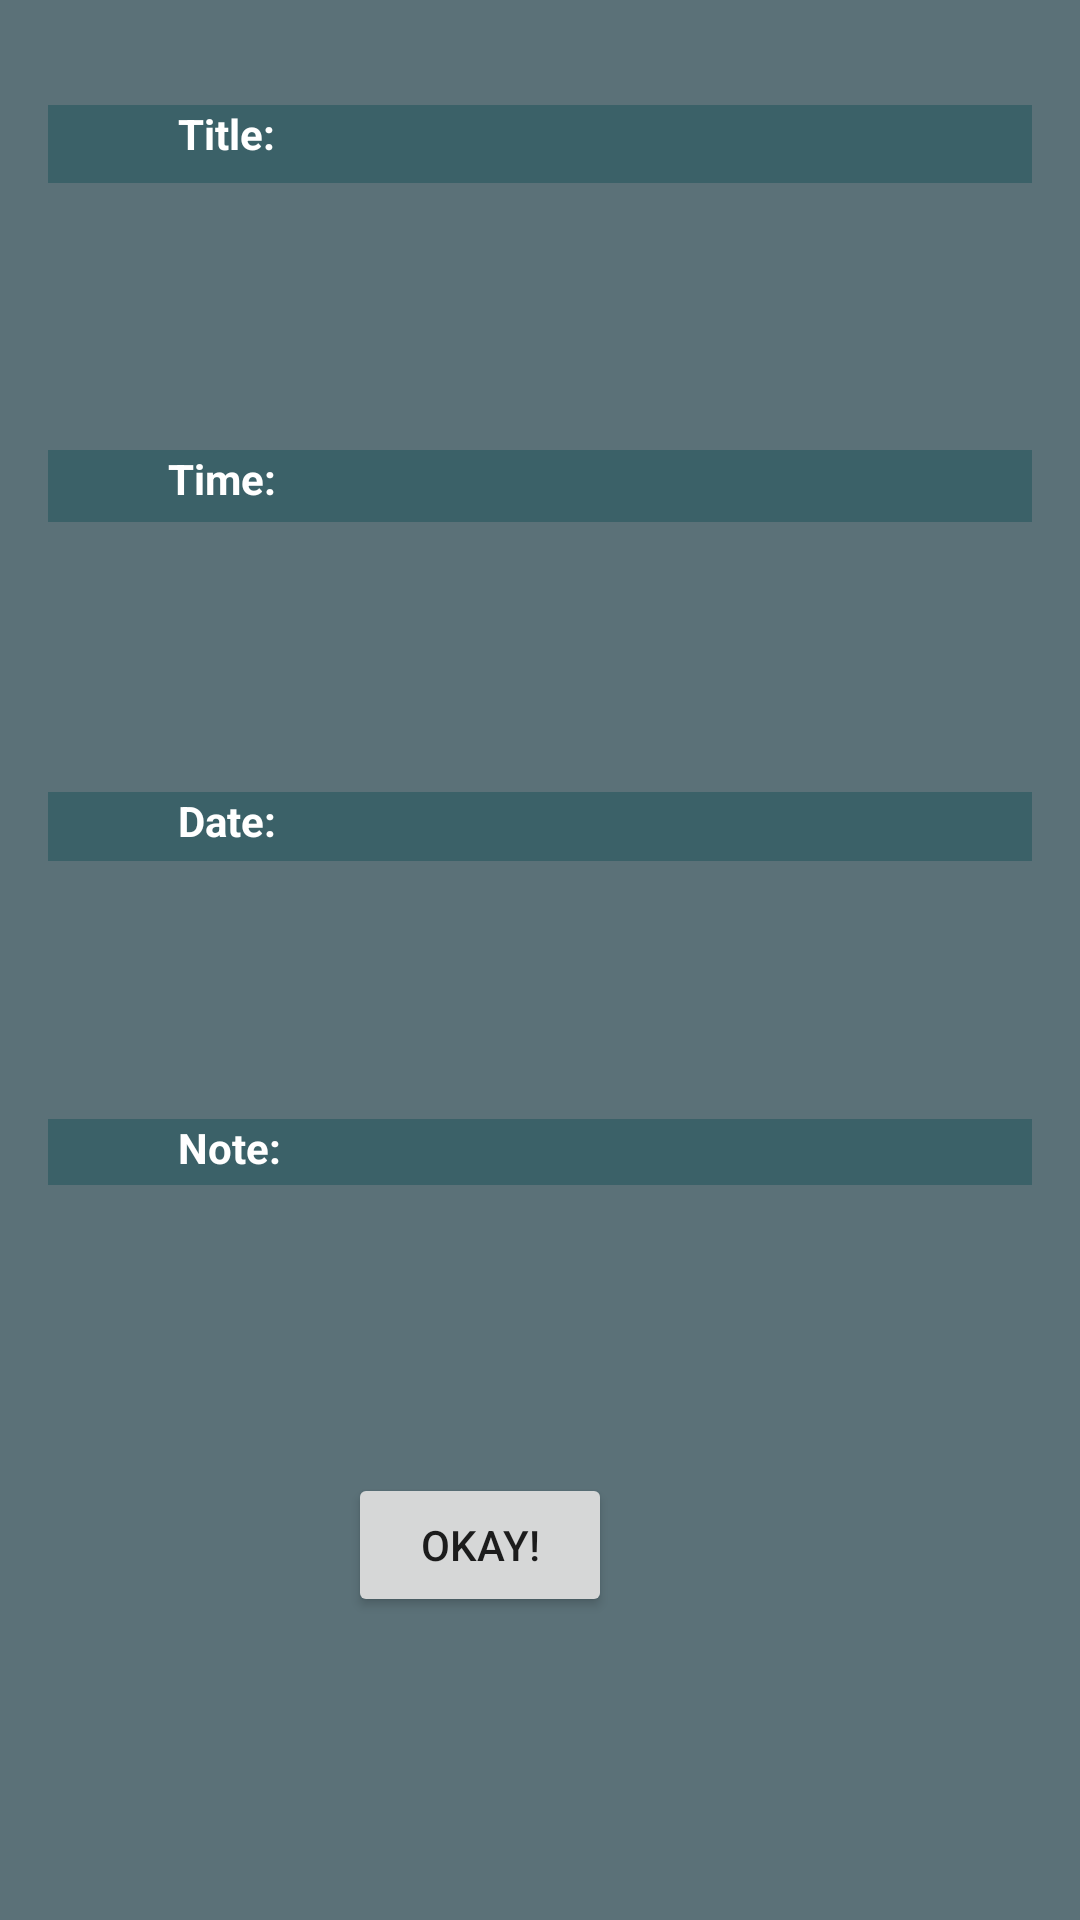

Reconstruct the res/layout file that produces this screen, plus the resources it refers to.
<!-- AndroidManifest.xml: application theme Theme.ReminderApp -->
<!-- res/layout/activity_reminder_view.xml -->
<?xml version="1.0" encoding="utf-8"?>
<androidx.constraintlayout.widget.ConstraintLayout xmlns:android="http://schemas.android.com/apk/res/android"
    xmlns:app="http://schemas.android.com/apk/res-auto"
    xmlns:tools="http://schemas.android.com/tools"
    android:layout_width="match_parent"
    android:layout_height="match_parent"
    tools:context=".ReminderView"
    android:background="#5B7178">



    <TextView
        android:id="@+id/titleTVLay"
        android:layout_width="0dp"
        android:layout_height="0dp"
        android:layout_marginEnd="7dp"
        android:layout_marginBottom="9dp"
        app:layout_constraintBottom_toTopOf="@+id/textView7"
        app:layout_constraintEnd_toEndOf="parent"
        app:layout_constraintStart_toStartOf="@+id/timeTVlay"
        app:layout_constraintTop_toBottomOf="@+id/textView10" />

    <TextView
        android:id="@+id/textView7"
        android:layout_width="0sp"
        android:layout_height="24dp"
        android:layout_marginStart="16dp"
        android:layout_marginEnd="16dp"
        android:background="#3B6168"
        android:text="            Time:"
        android:textColor="#FFFFFF"
        android:textStyle="bold"
        app:layout_constraintBottom_toTopOf="@+id/timeTVlay"
        app:layout_constraintEnd_toEndOf="parent"
        app:layout_constraintStart_toStartOf="parent"
        app:layout_constraintTop_toBottomOf="@+id/titleTVLay" />

    <TextView
        android:id="@+id/timeTVlay"
        android:layout_width="0dp"
        android:layout_height="0dp"
        android:layout_marginBottom="10dp"
        app:layout_constraintBottom_toTopOf="@+id/textView9"
        app:layout_constraintEnd_toEndOf="@+id/dateTVLay"
        app:layout_constraintStart_toStartOf="@+id/dateTVLay"
        app:layout_constraintTop_toBottomOf="@+id/textView7" />

    <TextView
        android:id="@+id/dateTVLay"
        android:layout_width="99dp"
        android:layout_height="0dp"
        android:layout_marginBottom="6dp"
        app:layout_constraintBottom_toTopOf="@+id/textView12"
        app:layout_constraintStart_toStartOf="@+id/noteTVLay"
        app:layout_constraintTop_toBottomOf="@+id/textView9" />

    <TextView
        android:id="@+id/textView12"
        android:layout_width="0dp"
        android:layout_height="22dp"
        android:layout_marginStart="16dp"
        android:layout_marginEnd="16dp"
        android:background="#3B6168"
        android:text="             Note:"
        android:textColor="#FFFFFF"
        android:textStyle="bold"
        app:layout_constraintBottom_toTopOf="@+id/noteTVLay"
        app:layout_constraintEnd_toEndOf="parent"
        app:layout_constraintHorizontal_bias="0.0"
        app:layout_constraintStart_toStartOf="parent"
        app:layout_constraintTop_toBottomOf="@+id/dateTVLay" />

    <TextView
        android:id="@+id/noteTVLay"
        android:layout_width="203dp"
        android:layout_height="86dp"
        android:layout_marginStart="66dp"
        android:layout_marginEnd="16dp"
        android:layout_marginBottom="10dp"
        app:layout_constraintBottom_toTopOf="@+id/okayB"
        app:layout_constraintEnd_toEndOf="parent"
        app:layout_constraintHorizontal_bias="1.0"
        app:layout_constraintStart_toStartOf="parent"
        app:layout_constraintTop_toBottomOf="@+id/textView12" />

    <TextView
        android:id="@+id/textView9"
        android:layout_width="0dp"
        android:layout_height="23dp"
        android:layout_marginStart="16dp"
        android:layout_marginEnd="16dp"
        android:background="#3B6168"
        android:text="             Date:"
        android:textColor="#FFFFFF"
        android:textStyle="bold"
        app:layout_constraintBottom_toTopOf="@+id/dateTVLay"
        app:layout_constraintEnd_toEndOf="parent"
        app:layout_constraintStart_toStartOf="parent"
        app:layout_constraintTop_toBottomOf="@+id/timeTVlay" />

    <TextView
        android:id="@+id/textView10"
        android:layout_width="0dp"
        android:layout_height="26dp"
        android:layout_marginStart="16dp"
        android:layout_marginTop="35dp"
        android:layout_marginEnd="16dp"
        android:background="#3B6168"
        android:text="             Title:"
        android:textColor="#FFFFFF"
        android:textStyle="bold"
        app:layout_constraintBottom_toTopOf="@+id/titleTVLay"
        app:layout_constraintEnd_toEndOf="parent"
        app:layout_constraintStart_toStartOf="parent"
        app:layout_constraintTop_toTopOf="parent" />

    <Button
        android:id="@+id/okayB"
        android:layout_width="wrap_content"
        android:layout_height="wrap_content"
        android:layout_marginStart="116dp"
        android:layout_marginBottom="101dp"
        android:onClick="okayClicked"
        android:text="Okay!"
        app:layout_constraintBottom_toBottomOf="parent"
        app:layout_constraintStart_toStartOf="parent" />
</androidx.constraintlayout.widget.ConstraintLayout>
<!-- resources referenced by this layout -->
<resources>
  <style name="Theme.ReminderApp" parent="Theme.MaterialComponents.DayNight.DarkActionBar">
          
          <item name="colorPrimary">@color/olive_500</item>
          <item name="colorPrimaryVariant">@color/olive_700</item>
          <item name="colorOnPrimary">@color/white</item>
          
          <item name="colorSecondary">@color/teal_200</item>
          <item name="colorSecondaryVariant">@color/teal_700</item>
          <item name="colorOnSecondary">@color/black</item>
          
          <item name="android:statusBarColor" tools:targetApi="l">?attr/colorPrimaryVariant</item>
          
      </style>
  <color name="olive_500">#FF092A30</color>
  <color name="olive_700">#FF092A30</color>
  <color name="white">#FFFFFFFF</color>
  <color name="teal_200">#FF092A30</color>
  <color name="teal_700">#FF018786</color>
  <color name="black">#FF000000</color>
</resources>
